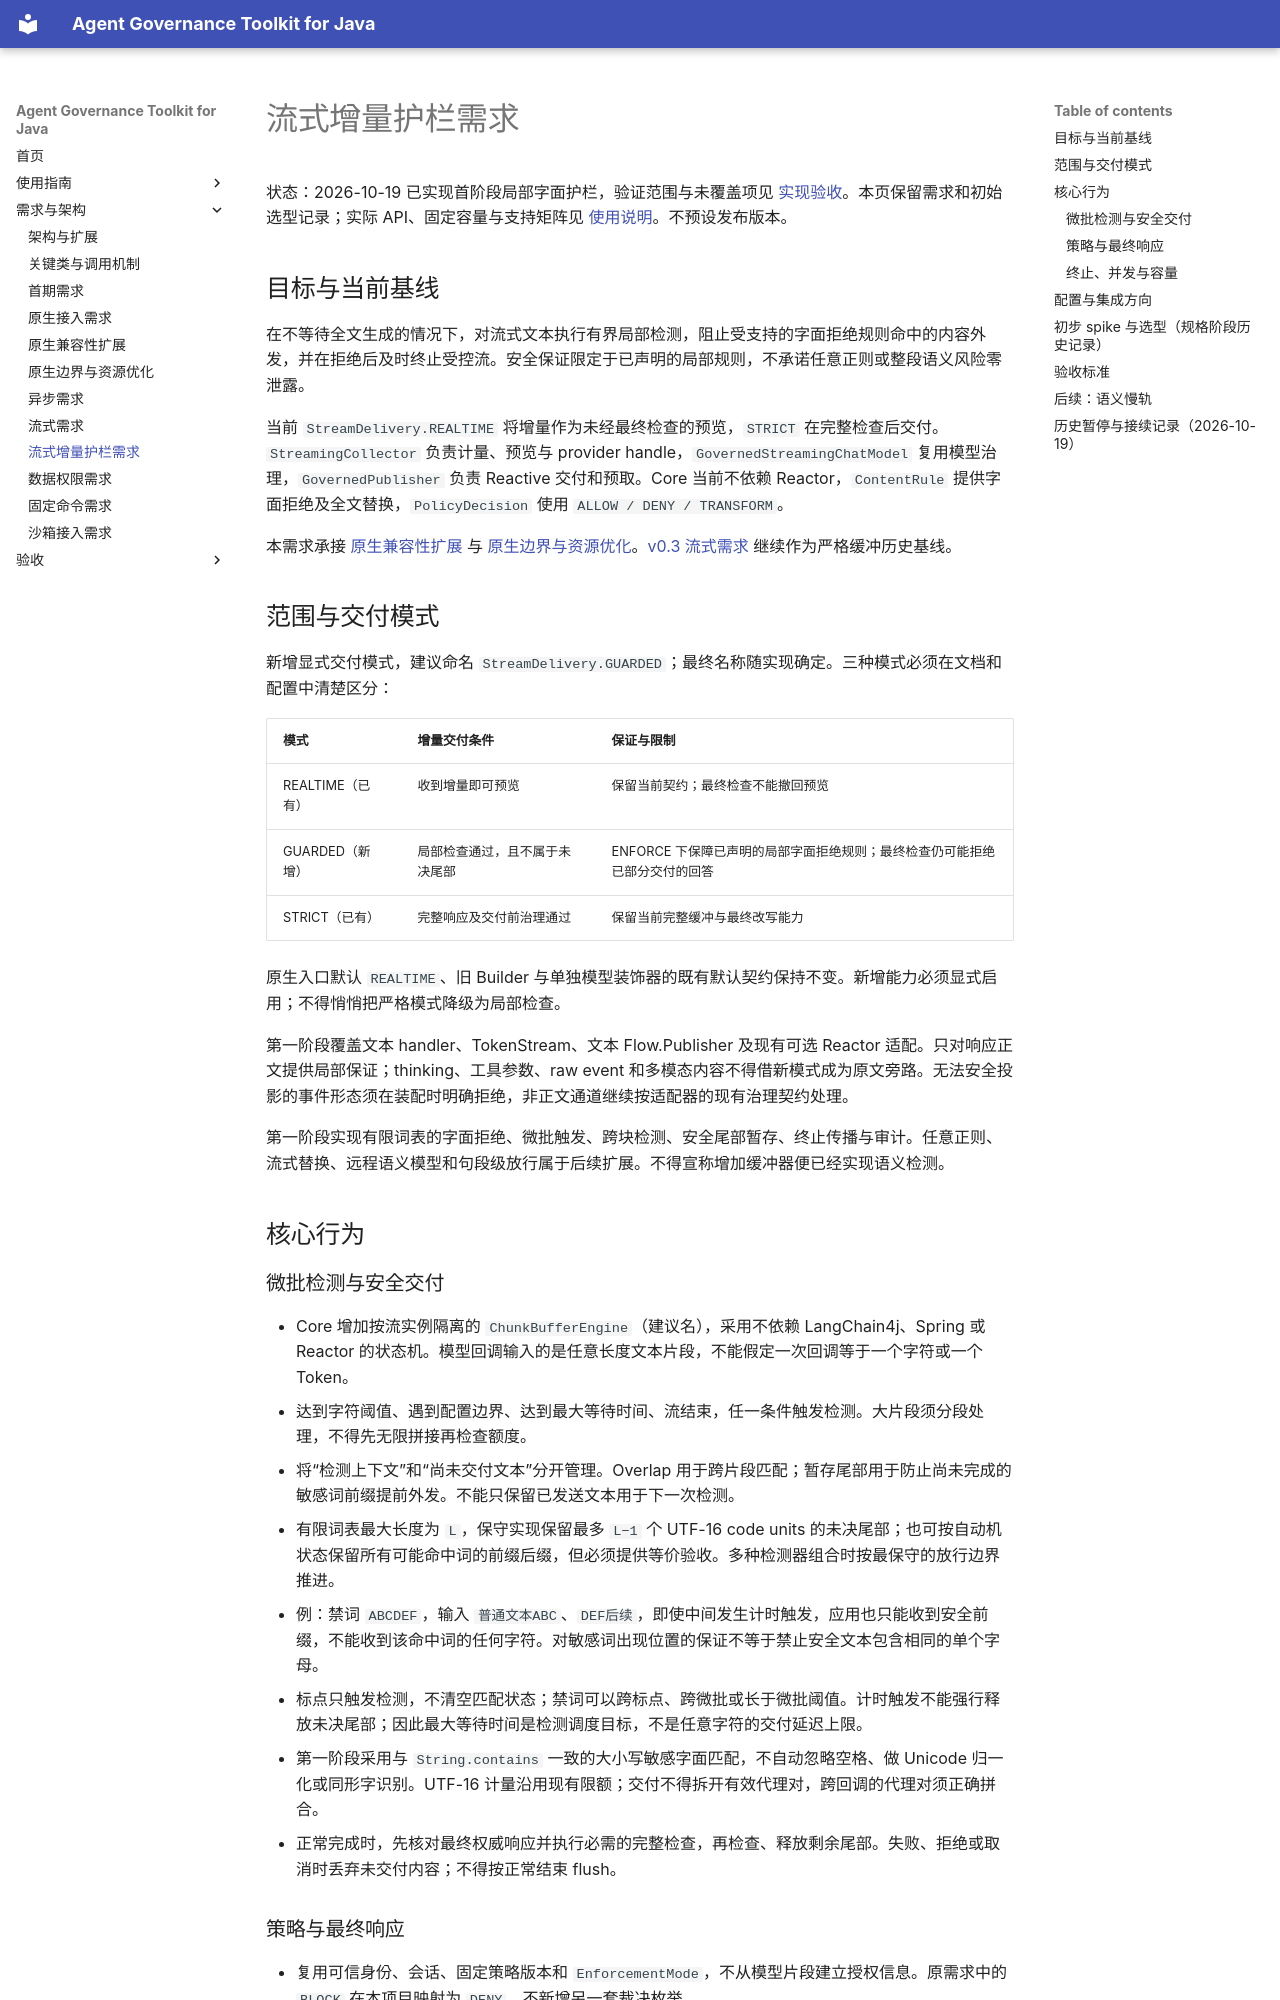

repository: umuo/agent-governance-toolkit-4j · page: streaming-guardrails-requirements/index.html · generator: mkdocs

# 流式增量护栏需求

状态：2026-10-19 已实现首阶段局部字面护栏，验证范围与未覆盖项见 [实现验收](streaming-guardrails-verification.md)。本页保留需求和初始选型记录；实际 API、固定容量与支持矩阵见 [使用说明](guarded-streaming-guide.md)。不预设发布版本。

## 目标与当前基线

在不等待全文生成的情况下，对流式文本执行有界局部检测，阻止受支持的字面拒绝规则命中的内容外发，并在拒绝后及时终止受控流。安全保证限定于已声明的局部规则，不承诺任意正则或整段语义风险零泄露。

当前 `StreamDelivery.REALTIME` 将增量作为未经最终检查的预览，`STRICT` 在完整检查后交付。`StreamingCollector` 负责计量、预览与 provider handle，`GovernedStreamingChatModel` 复用模型治理，`GovernedPublisher` 负责 Reactive 交付和预取。Core 当前不依赖 Reactor，`ContentRule` 提供字面拒绝及全文替换，`PolicyDecision` 使用 `ALLOW / DENY / TRANSFORM`。

本需求承接 [原生兼容性扩展](native-compatibility-requirements.md) 与 [原生边界与资源优化](native-optimization-requirements.md)。[v0.3 流式需求](streaming-requirements.md) 继续作为严格缓冲历史基线。

## 范围与交付模式

新增显式交付模式，建议命名 `StreamDelivery.GUARDED`；最终名称随实现确定。三种模式必须在文档和配置中清楚区分：

| 模式 | 增量交付条件 | 保证与限制 |
| --- | --- | --- |
| REALTIME（已有） | 收到增量即可预览 | 保留当前契约；最终检查不能撤回预览 |
| GUARDED（新增） | 局部检查通过，且不属于未决尾部 | ENFORCE 下保障已声明的局部字面拒绝规则；最终检查仍可能拒绝已部分交付的回答 |
| STRICT（已有） | 完整响应及交付前治理通过 | 保留当前完整缓冲与最终改写能力 |

原生入口默认 `REALTIME`、旧 Builder 与单独模型装饰器的既有默认契约保持不变。新增能力必须显式启用；不得悄悄把严格模式降级为局部检查。

第一阶段覆盖文本 handler、TokenStream、文本 Flow.Publisher 及现有可选 Reactor 适配。只对响应正文提供局部保证；thinking、工具参数、raw event 和多模态内容不得借新模式成为原文旁路。无法安全投影的事件形态须在装配时明确拒绝，非正文通道继续按适配器的现有治理契约处理。

第一阶段实现有限词表的字面拒绝、微批触发、跨块检测、安全尾部暂存、终止传播与审计。任意正则、流式替换、远程语义模型和句段级放行属于后续扩展。不得宣称增加缓冲器便已经实现语义检测。

## 核心行为

### 微批检测与安全交付

- Core 增加按流实例隔离的 `ChunkBufferEngine`（建议名），采用不依赖 LangChain4j、Spring 或 Reactor 的状态机。模型回调输入的是任意长度文本片段，不能假定一次回调等于一个字符或一个 Token。
- 达到字符阈值、遇到配置边界、达到最大等待时间、流结束，任一条件触发检测。大片段须分段处理，不得先无限拼接再检查额度。
- 将“检测上下文”和“尚未交付文本”分开管理。Overlap 用于跨片段匹配；暂存尾部用于防止尚未完成的敏感词前缀提前外发。不能只保留已发送文本用于下一次检测。
- 有限词表最大长度为 `L`，保守实现保留最多 `L−1` 个 UTF-16 code units 的未决尾部；也可按自动机状态保留所有可能命中词的前缀后缀，但必须提供等价验收。多种检测器组合时按最保守的放行边界推进。
- 例：禁词 `ABCDEF`，输入 `普通文本ABC`、`DEF后续`，即使中间发生计时触发，应用也只能收到安全前缀，不能收到该命中词的任何字符。对敏感词出现位置的保证不等于禁止安全文本包含相同的单个字母。
- 标点只触发检测，不清空匹配状态；禁词可以跨标点、跨微批或长于微批阈值。计时触发不能强行释放未决尾部；因此最大等待时间是检测调度目标，不是任意字符的交付延迟上限。
- 第一阶段采用与 `String.contains` 一致的大小写敏感字面匹配，不自动忽略空格、做 Unicode 归一化或同形字识别。UTF-16 计量沿用现有限额；交付不得拆开有效代理对，跨回调的代理对须正确拼合。
- 正常完成时，先核对最终权威响应并执行必需的完整检查，再检查、释放剩余尾部。失败、拒绝或取消时丢弃未交付内容；不得按正常结束 flush。
